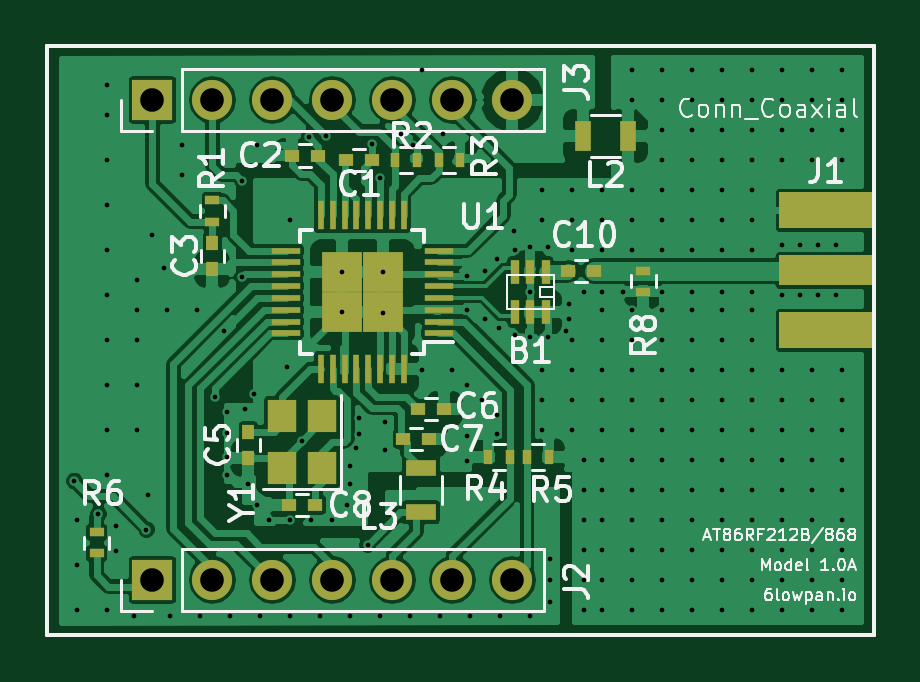
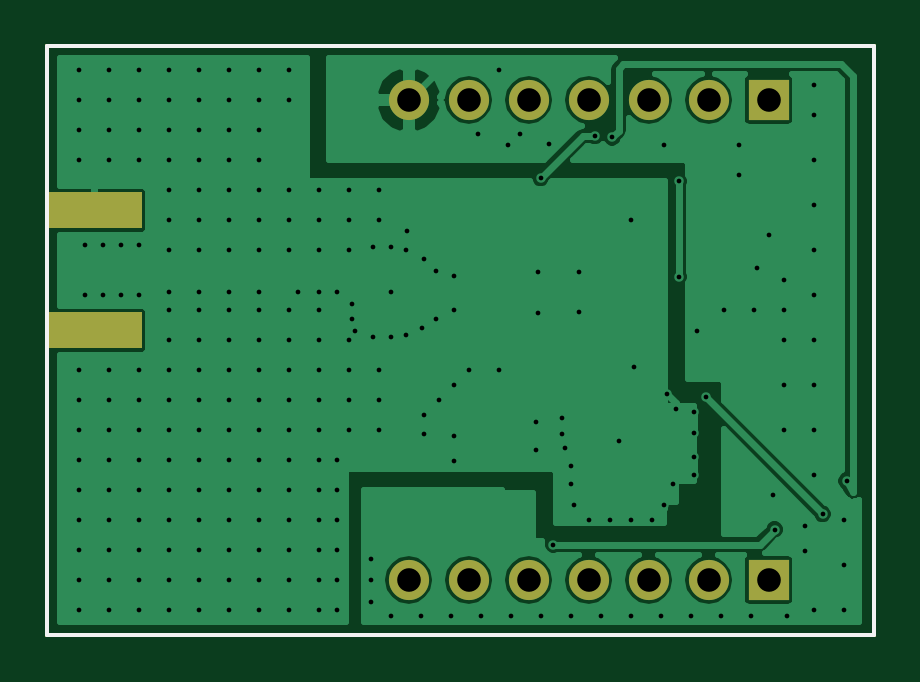
Circuit board: 10 layer files. Board 35.0 x 24.9 mm.
- bottom_copper: at86rf212b_2l-B.Cu.gbr (41291 bytes)
- bottom_mask: at86rf212b_2l-B.Mask.gbr (1009 bytes)
- paste: at86rf212b_2l-B.Paste.gbr (578 bytes)
- bottom_silk: at86rf212b_2l-B.SilkS.gbr (496 bytes)
- outline: at86rf212b_2l-Edge.Cuts.gbr (496 bytes)
- top_copper: at86rf212b_2l-F.Cu.gbr (106280 bytes)
- top_mask: at86rf212b_2l-F.Mask.gbr (3455 bytes)
- paste: at86rf212b_2l-F.Paste.gbr (3024 bytes)
- top_silk: at86rf212b_2l-F.SilkS.gbr (32917 bytes)
- drill: at86rf212b_2l.drl (4875 bytes)

=== bottom_copper: at86rf212b_2l-B.Cu.gbr (41291 bytes, source omitted) ===
=== bottom_mask: at86rf212b_2l-B.Mask.gbr ===
G04 #@! TF.FileFunction,Soldermask,Bot*
%FSLAX46Y46*%
G04 Gerber Fmt 4.6, Leading zero omitted, Abs format (unit mm)*
G04 Created by KiCad (PCBNEW 4.0.7) date Sat Oct 28 22:36:45 2017*
%MOMM*%
%LPD*%
G01*
G04 APERTURE LIST*
%ADD10C,0.100000*%
%ADD11C,0.150000*%
%ADD12R,4.064000X1.524000*%
%ADD13R,1.700000X1.700000*%
%ADD14O,1.700000X1.700000*%
G04 APERTURE END LIST*
D10*
D11*
X170815000Y-71374000D02*
X205790800Y-71374000D01*
X205790800Y-96291400D02*
X205790800Y-71374000D01*
X170815000Y-96291400D02*
X205790800Y-96291400D01*
X170815000Y-96291400D02*
X170815000Y-71374000D01*
D12*
X203835000Y-83413600D03*
X203835000Y-78333600D03*
D13*
X175260000Y-93980000D03*
D14*
X177800000Y-93980000D03*
X180340000Y-93980000D03*
X182880000Y-93980000D03*
X185420000Y-93980000D03*
X187960000Y-93980000D03*
X190500000Y-93980000D03*
D13*
X175260000Y-73660000D03*
D14*
X177800000Y-73660000D03*
X180340000Y-73660000D03*
X182880000Y-73660000D03*
X185420000Y-73660000D03*
X187960000Y-73660000D03*
X190500000Y-73660000D03*
M02*

=== paste: at86rf212b_2l-B.Paste.gbr ===
G04 #@! TF.FileFunction,Paste,Bot*
%FSLAX46Y46*%
G04 Gerber Fmt 4.6, Leading zero omitted, Abs format (unit mm)*
G04 Created by KiCad (PCBNEW 4.0.7) date Sat Oct 28 22:36:45 2017*
%MOMM*%
%LPD*%
G01*
G04 APERTURE LIST*
%ADD10C,0.100000*%
%ADD11C,0.150000*%
%ADD12R,3.911600X1.371600*%
G04 APERTURE END LIST*
D10*
D11*
X170815000Y-71374000D02*
X205790800Y-71374000D01*
X205790800Y-96291400D02*
X205790800Y-71374000D01*
X170815000Y-96291400D02*
X205790800Y-96291400D01*
X170815000Y-96291400D02*
X170815000Y-71374000D01*
D12*
X203835000Y-83413600D03*
X203835000Y-78333600D03*
M02*

=== bottom_silk: at86rf212b_2l-B.SilkS.gbr ===
G04 #@! TF.FileFunction,Legend,Bot*
%FSLAX46Y46*%
G04 Gerber Fmt 4.6, Leading zero omitted, Abs format (unit mm)*
G04 Created by KiCad (PCBNEW 4.0.7) date Sat Oct 28 22:36:45 2017*
%MOMM*%
%LPD*%
G01*
G04 APERTURE LIST*
%ADD10C,0.100000*%
%ADD11C,0.150000*%
G04 APERTURE END LIST*
D10*
D11*
X170815000Y-71374000D02*
X205790800Y-71374000D01*
X205790800Y-96291400D02*
X205790800Y-71374000D01*
X170815000Y-96291400D02*
X205790800Y-96291400D01*
X170815000Y-96291400D02*
X170815000Y-71374000D01*
M02*

=== outline: at86rf212b_2l-Edge.Cuts.gbr ===
G04 #@! TF.FileFunction,Profile,NP*
%FSLAX46Y46*%
G04 Gerber Fmt 4.6, Leading zero omitted, Abs format (unit mm)*
G04 Created by KiCad (PCBNEW 4.0.7) date Sat Oct 28 22:36:45 2017*
%MOMM*%
%LPD*%
G01*
G04 APERTURE LIST*
%ADD10C,0.100000*%
%ADD11C,0.150000*%
G04 APERTURE END LIST*
D10*
D11*
X170815000Y-71374000D02*
X205790800Y-71374000D01*
X205790800Y-96291400D02*
X205790800Y-71374000D01*
X170815000Y-96291400D02*
X205790800Y-96291400D01*
X170815000Y-96291400D02*
X170815000Y-71374000D01*
M02*

=== top_copper: at86rf212b_2l-F.Cu.gbr (106280 bytes, source omitted) ===
=== top_mask: at86rf212b_2l-F.Mask.gbr ===
G04 #@! TF.FileFunction,Soldermask,Top*
%FSLAX46Y46*%
G04 Gerber Fmt 4.6, Leading zero omitted, Abs format (unit mm)*
G04 Created by KiCad (PCBNEW 4.0.7) date Sat Oct 28 22:36:45 2017*
%MOMM*%
%LPD*%
G01*
G04 APERTURE LIST*
%ADD10C,0.100000*%
%ADD11C,0.150000*%
%ADD12R,0.350000X1.000000*%
%ADD13R,0.600000X0.500000*%
%ADD14R,0.500000X0.600000*%
%ADD15R,4.064000X1.524000*%
%ADD16R,4.064000X1.270000*%
%ADD17R,1.700000X1.700000*%
%ADD18O,1.700000X1.700000*%
%ADD19R,0.700000X1.300000*%
%ADD20R,1.300000X0.700000*%
%ADD21R,0.600000X0.400000*%
%ADD22R,0.400000X0.600000*%
%ADD23R,1.200000X0.280000*%
%ADD24R,0.280000X1.200000*%
%ADD25R,1.725000X1.725000*%
%ADD26R,1.200000X1.400000*%
G04 APERTURE END LIST*
D10*
D11*
X170815000Y-71374000D02*
X205790800Y-71374000D01*
X205790800Y-96291400D02*
X205790800Y-71374000D01*
X170815000Y-96291400D02*
X205790800Y-96291400D01*
X170815000Y-96291400D02*
X170815000Y-71374000D01*
D12*
X191912000Y-80938000D03*
X191262000Y-80938000D03*
X190612000Y-80938000D03*
X190612000Y-82638000D03*
X191262000Y-82638000D03*
X191912000Y-82638000D03*
D13*
X183473000Y-76200000D03*
X184573000Y-76200000D03*
X182287000Y-76009500D03*
X181187000Y-76009500D03*
D14*
X177800000Y-79714000D03*
X177800000Y-80814000D03*
X179324000Y-88815000D03*
X179324000Y-87715000D03*
D13*
X187621000Y-86741000D03*
X186521000Y-86741000D03*
X186986000Y-88011000D03*
X185886000Y-88011000D03*
X181060000Y-90805000D03*
X182160000Y-90805000D03*
X193971000Y-80899000D03*
X192871000Y-80899000D03*
D15*
X203835000Y-83413600D03*
X203835000Y-78333600D03*
D16*
X203835000Y-80873600D03*
D17*
X175260000Y-93980000D03*
D18*
X177800000Y-93980000D03*
X180340000Y-93980000D03*
X182880000Y-93980000D03*
X185420000Y-93980000D03*
X187960000Y-93980000D03*
X190500000Y-93980000D03*
D17*
X175260000Y-73660000D03*
D18*
X177800000Y-73660000D03*
X180340000Y-73660000D03*
X182880000Y-73660000D03*
X185420000Y-73660000D03*
X187960000Y-73660000D03*
X190500000Y-73660000D03*
D19*
X195387000Y-75184000D03*
X193487000Y-75184000D03*
D20*
X186626500Y-89220000D03*
X186626500Y-91120000D03*
D21*
X177800000Y-78809000D03*
X177800000Y-77909000D03*
D22*
X186441500Y-76200000D03*
X185541500Y-76200000D03*
X188283000Y-76200000D03*
X187383000Y-76200000D03*
X189478500Y-88773000D03*
X190378500Y-88773000D03*
X192029500Y-88773000D03*
X191129500Y-88773000D03*
D21*
X196037200Y-81780800D03*
X196037200Y-80880800D03*
D23*
X187400000Y-83538000D03*
X187400000Y-83038000D03*
X187400000Y-82538000D03*
X187400000Y-82038000D03*
X187400000Y-81538000D03*
X187400000Y-81038000D03*
X187400000Y-80538000D03*
X187400000Y-80038000D03*
D24*
X185900000Y-78538000D03*
X185400000Y-78538000D03*
X184900000Y-78538000D03*
X184400000Y-78538000D03*
X183900000Y-78538000D03*
X183400000Y-78538000D03*
X182900000Y-78538000D03*
X182400000Y-78538000D03*
D23*
X180900000Y-80038000D03*
X180900000Y-80538000D03*
X180900000Y-81038000D03*
X180900000Y-81538000D03*
X180900000Y-82038000D03*
X180900000Y-82538000D03*
X180900000Y-83038000D03*
X180900000Y-83538000D03*
D24*
X182400000Y-85038000D03*
X182900000Y-85038000D03*
X183400000Y-85038000D03*
X183900000Y-85038000D03*
X184400000Y-85038000D03*
X184900000Y-85038000D03*
X185400000Y-85038000D03*
X185900000Y-85038000D03*
D25*
X185012500Y-82650500D03*
X183287500Y-82650500D03*
X185012500Y-80925500D03*
X183287500Y-80925500D03*
D26*
X182460000Y-89238000D03*
X182460000Y-87038000D03*
X180760000Y-87038000D03*
X180760000Y-89238000D03*
D21*
X172897800Y-91955200D03*
X172897800Y-92855200D03*
M02*

=== paste: at86rf212b_2l-F.Paste.gbr ===
G04 #@! TF.FileFunction,Paste,Top*
%FSLAX46Y46*%
G04 Gerber Fmt 4.6, Leading zero omitted, Abs format (unit mm)*
G04 Created by KiCad (PCBNEW 4.0.7) date Sat Oct 28 22:36:45 2017*
%MOMM*%
%LPD*%
G01*
G04 APERTURE LIST*
%ADD10C,0.100000*%
%ADD11C,0.150000*%
%ADD12R,0.197600X0.847600*%
%ADD13R,0.447600X0.347600*%
%ADD14R,0.347600X0.447600*%
%ADD15R,3.911600X1.371600*%
%ADD16R,3.911600X1.117600*%
%ADD17R,0.547600X1.147600*%
%ADD18R,1.147600X0.547600*%
%ADD19R,0.447600X0.247600*%
%ADD20R,0.247600X0.447600*%
%ADD21R,1.047600X0.127600*%
%ADD22R,0.127600X1.047600*%
%ADD23R,1.020600X1.020600*%
%ADD24R,1.047600X1.247600*%
G04 APERTURE END LIST*
D10*
D11*
X170815000Y-71374000D02*
X205790800Y-71374000D01*
X205790800Y-96291400D02*
X205790800Y-71374000D01*
X170815000Y-96291400D02*
X205790800Y-96291400D01*
X170815000Y-96291400D02*
X170815000Y-71374000D01*
D12*
X191912000Y-80938000D03*
X191262000Y-80938000D03*
X190612000Y-80938000D03*
X190612000Y-82638000D03*
X191262000Y-82638000D03*
X191912000Y-82638000D03*
D13*
X183473000Y-76200000D03*
X184573000Y-76200000D03*
X182287000Y-76009500D03*
X181187000Y-76009500D03*
D14*
X177800000Y-79714000D03*
X177800000Y-80814000D03*
X179324000Y-88815000D03*
X179324000Y-87715000D03*
D13*
X187621000Y-86741000D03*
X186521000Y-86741000D03*
X186986000Y-88011000D03*
X185886000Y-88011000D03*
X181060000Y-90805000D03*
X182160000Y-90805000D03*
X193971000Y-80899000D03*
X192871000Y-80899000D03*
D15*
X203835000Y-83413600D03*
X203835000Y-78333600D03*
D16*
X203835000Y-80873600D03*
D17*
X195387000Y-75184000D03*
X193487000Y-75184000D03*
D18*
X186626500Y-89220000D03*
X186626500Y-91120000D03*
D19*
X177800000Y-78809000D03*
X177800000Y-77909000D03*
D20*
X186441500Y-76200000D03*
X185541500Y-76200000D03*
X188283000Y-76200000D03*
X187383000Y-76200000D03*
X189478500Y-88773000D03*
X190378500Y-88773000D03*
X192029500Y-88773000D03*
X191129500Y-88773000D03*
D19*
X196037200Y-81780800D03*
X196037200Y-80880800D03*
D21*
X187400000Y-83538000D03*
X187400000Y-83038000D03*
X187400000Y-82538000D03*
X187400000Y-82038000D03*
X187400000Y-81538000D03*
X187400000Y-81038000D03*
X187400000Y-80538000D03*
X187400000Y-80038000D03*
D22*
X185900000Y-78538000D03*
X185400000Y-78538000D03*
X184900000Y-78538000D03*
X184400000Y-78538000D03*
X183900000Y-78538000D03*
X183400000Y-78538000D03*
X182900000Y-78538000D03*
X182400000Y-78538000D03*
D21*
X180900000Y-80038000D03*
X180900000Y-80538000D03*
X180900000Y-81038000D03*
X180900000Y-81538000D03*
X180900000Y-82038000D03*
X180900000Y-82538000D03*
X180900000Y-83038000D03*
X180900000Y-83538000D03*
D22*
X182400000Y-85038000D03*
X182900000Y-85038000D03*
X183400000Y-85038000D03*
X183900000Y-85038000D03*
X184400000Y-85038000D03*
X184900000Y-85038000D03*
X185400000Y-85038000D03*
X185900000Y-85038000D03*
D23*
X185012500Y-82650500D03*
X183287500Y-82650500D03*
X185012500Y-80925500D03*
X183287500Y-80925500D03*
D24*
X182460000Y-89238000D03*
X182460000Y-87038000D03*
X180760000Y-87038000D03*
X180760000Y-89238000D03*
D19*
X172897800Y-91955200D03*
X172897800Y-92855200D03*
M02*

=== top_silk: at86rf212b_2l-F.SilkS.gbr (32917 bytes, source omitted) ===
=== drill: at86rf212b_2l.drl ===
M48
;DRILL file {KiCad 4.0.7} date Sat Oct 28 22:34:49 2017
;FORMAT={-:-/ absolute / metric / decimal}
FMAT,2
METRIC,TZ
T1C0.200
T2C1.000
%
G90
G05
M71
T1
X171.958Y-89.789
X172.085Y-91.44
X172.085Y-93.345
X172.085Y-95.25
X172.974Y-91.186
X173.355Y-73.025
X173.355Y-74.295
X173.355Y-76.2
X173.355Y-78.105
X173.355Y-80.01
X173.355Y-81.915
X173.355Y-83.82
X173.355Y-85.725
X173.355Y-87.63
X173.355Y-89.535
X173.355Y-95.25
X173.736Y-91.694
X173.736Y-92.761
X174.498Y-95.504
X174.625Y-81.28
X174.625Y-82.55
X174.625Y-83.82
X174.625Y-85.725
X174.625Y-87.63
X175.006Y-91.846
X175.057Y-90.373
X175.26Y-79.375
X175.768Y-80.772
X175.895Y-82.55
X176.022Y-95.504
X176.53Y-75.565
X176.53Y-76.835
X177.165Y-82.55
X177.292Y-95.504
X177.927Y-86.233
X178.308Y-83.439
X178.435Y-86.868
X178.435Y-87.757
X178.435Y-88.773
X178.435Y-89.535
X178.562Y-95.504
X179.07Y-77.089
X179.07Y-81.153
X179.197Y-86.741
X179.324Y-89.916
X179.578Y-86.106
X179.705Y-75.565
X179.705Y-90.805
X179.832Y-95.504
X180.213Y-91.44
X180.975Y-84.963
X181.102Y-78.74
X181.102Y-91.44
X181.102Y-95.504
X181.61Y-88.075
X181.889Y-75.235
X181.991Y-91.44
X182.372Y-95.504
X182.626Y-75.184
X182.88Y-91.44
X183.287Y-80.925
X183.287Y-82.65
X183.515Y-90.805
X183.642Y-89.154
X183.642Y-89.916
X183.642Y-95.504
X183.896Y-88.392
X184.023Y-87.122
X184.023Y-87.82
X184.379Y-92.481
X184.573Y-75.523
X184.912Y-76.962
X184.912Y-95.504
X185.012Y-80.925
X185.039Y-82.677
X185.102Y-87.312
X185.102Y-88.456
X185.801Y-75.12
X186.182Y-95.504
X186.309Y-75.565
X186.69Y-72.39
X186.69Y-85.09
X187.452Y-95.504
X187.579Y-75.12
X187.96Y-85.09
X188.595Y-81.09
X188.595Y-82.55
X188.595Y-85.725
X188.595Y-87.884
X188.595Y-88.963
X188.722Y-95.504
X189.23Y-86.36
X189.357Y-80.899
X189.357Y-82.931
X189.865Y-80.391
X189.865Y-86.995
X189.865Y-87.82
X189.928Y-83.312
X189.992Y-95.504
X190.551Y-79.223
X190.627Y-80.01
X190.627Y-83.629
X191.262Y-79.883
X191.262Y-81.788
X191.262Y-83.693
X191.262Y-95.504
X191.77Y-77.47
X191.77Y-78.74
X191.77Y-85.09
X191.77Y-86.36
X191.77Y-87.63
X192.024Y-79.883
X192.024Y-83.693
X192.087Y-93.091
X192.087Y-93.98
X192.087Y-94.932
X192.786Y-83.439
X192.913Y-82.296
X192.913Y-82.931
X193.04Y-77.47
X193.04Y-78.74
X193.04Y-80.01
X193.04Y-83.82
X193.04Y-85.09
X193.04Y-86.36
X193.04Y-87.63
X193.548Y-81.788
X193.548Y-88.9
X193.548Y-90.17
X193.548Y-91.44
X193.548Y-92.71
X193.548Y-93.98
X193.548Y-95.25
X194.31Y-77.47
X194.31Y-78.74
X194.31Y-80.01
X194.31Y-81.788
X194.31Y-82.55
X194.31Y-83.82
X194.31Y-85.09
X194.31Y-86.36
X194.31Y-87.63
X194.31Y-88.9
X194.31Y-90.17
X194.31Y-91.44
X194.31Y-92.71
X194.31Y-93.98
X194.31Y-95.25
X195.199Y-81.788
X195.58Y-72.39
X195.58Y-73.66
X195.58Y-77.47
X195.58Y-78.74
X195.58Y-80.01
X195.58Y-82.55
X195.58Y-83.82
X195.58Y-85.09
X195.58Y-86.36
X195.58Y-87.63
X195.58Y-88.9
X195.58Y-90.17
X195.58Y-91.44
X195.58Y-92.71
X195.58Y-93.98
X195.58Y-95.25
X196.85Y-72.39
X196.85Y-73.66
X196.85Y-74.93
X196.85Y-76.2
X196.85Y-77.47
X196.85Y-78.74
X196.85Y-80.01
X196.85Y-81.788
X196.85Y-82.55
X196.85Y-83.82
X196.85Y-85.09
X196.85Y-86.36
X196.85Y-87.63
X196.85Y-88.9
X196.85Y-90.17
X196.85Y-91.44
X196.85Y-92.71
X196.85Y-93.98
X196.85Y-95.25
X198.12Y-72.39
X198.12Y-73.66
X198.12Y-74.93
X198.12Y-76.2
X198.12Y-77.47
X198.12Y-78.74
X198.12Y-80.01
X198.12Y-81.788
X198.12Y-82.55
X198.12Y-83.82
X198.12Y-85.09
X198.12Y-86.36
X198.12Y-87.63
X198.12Y-88.9
X198.12Y-90.17
X198.12Y-91.44
X198.12Y-92.71
X198.12Y-93.98
X198.12Y-95.25
X199.39Y-72.39
X199.39Y-73.66
X199.39Y-74.93
X199.39Y-76.2
X199.39Y-77.47
X199.39Y-78.74
X199.39Y-80.01
X199.39Y-81.788
X199.39Y-82.55
X199.39Y-83.82
X199.39Y-85.09
X199.39Y-86.36
X199.39Y-87.63
X199.39Y-88.9
X199.39Y-90.17
X199.39Y-91.44
X199.39Y-92.71
X199.39Y-93.98
X199.39Y-95.25
X200.66Y-72.39
X200.66Y-73.66
X200.66Y-74.93
X200.66Y-76.2
X200.66Y-77.47
X200.66Y-78.74
X200.66Y-80.01
X200.66Y-81.788
X200.66Y-82.55
X200.66Y-83.82
X200.66Y-85.09
X200.66Y-86.36
X200.66Y-87.63
X200.66Y-88.9
X200.66Y-90.17
X200.66Y-91.44
X200.66Y-92.71
X200.66Y-93.98
X200.66Y-95.25
X201.93Y-72.39
X201.93Y-73.66
X201.93Y-74.93
X201.93Y-76.2
X201.93Y-79.819
X201.93Y-81.915
X201.93Y-85.09
X201.93Y-86.36
X201.93Y-87.63
X201.93Y-88.9
X201.93Y-90.17
X201.93Y-91.44
X201.93Y-92.71
X201.93Y-93.98
X201.93Y-95.25
X202.692Y-79.819
X202.692Y-81.915
X203.2Y-72.39
X203.2Y-73.66
X203.2Y-74.93
X203.2Y-76.2
X203.2Y-85.09
X203.2Y-86.36
X203.2Y-87.63
X203.2Y-88.9
X203.2Y-90.17
X203.2Y-91.44
X203.2Y-92.71
X203.2Y-93.98
X203.2Y-95.25
X203.454Y-79.819
X203.454Y-81.915
X204.216Y-79.819
X204.216Y-81.915
X204.47Y-72.39
X204.47Y-73.66
X204.47Y-74.93
X204.47Y-76.2
X204.47Y-85.09
X204.47Y-86.36
X204.47Y-87.63
X204.47Y-88.9
X204.47Y-90.17
X204.47Y-91.44
X204.47Y-92.71
X204.47Y-93.98
X204.47Y-95.25
T2
X175.26Y-73.66
X175.26Y-93.98
X177.8Y-73.66
X177.8Y-93.98
X180.34Y-73.66
X180.34Y-93.98
X182.88Y-73.66
X182.88Y-93.98
X185.42Y-73.66
X185.42Y-93.98
X187.96Y-73.66
X187.96Y-93.98
X190.5Y-73.66
X190.5Y-93.98
T0
M30
